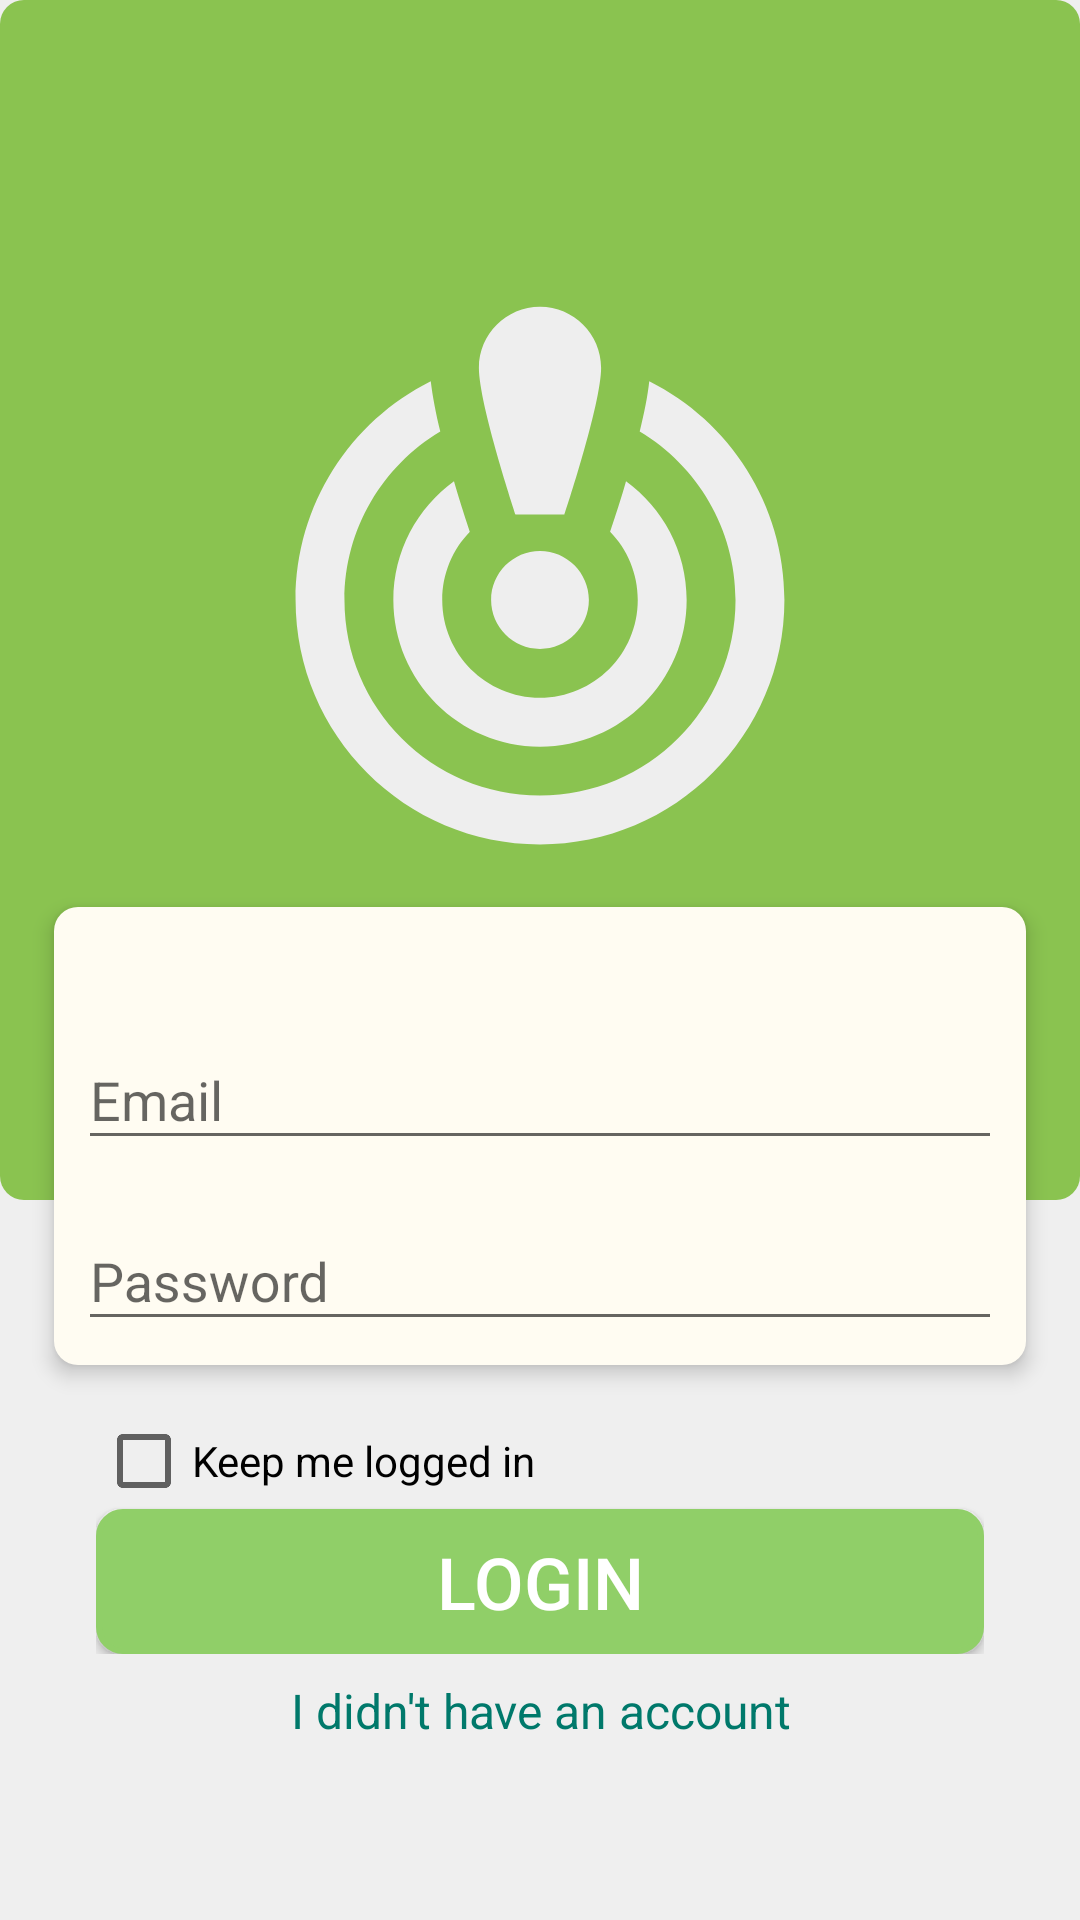

Layout XML and referenced resources for this Android screen:
<!-- AndroidManifest.xml: activity theme AppTheme.NoActionBar -->
<!-- res/layout/activity_login.xml -->
<?xml version="1.0" encoding="utf-8"?>
<androidx.constraintlayout.widget.ConstraintLayout
    xmlns:android="http://schemas.android.com/apk/res/android"
    xmlns:app="http://schemas.android.com/apk/res-auto"
    xmlns:tools="http://schemas.android.com/tools"
    android:layout_width="match_parent"
    android:layout_height="match_parent"
    android:background="@color/mostly_white"
    tools:context=".ui.LoginActivity">

    <ImageView
        android:id="@+id/imageView"
        android:layout_width="match_parent"
        android:layout_height="400dp"
        android:background="@drawable/custom_rounded_border"
        android:backgroundTint="@color/colorPrimary"
        android:src="@drawable/ic_launcher_foreground"
        app:layout_constraintBottom_toBottomOf="parent"
        app:layout_constraintEnd_toEndOf="parent"
        app:layout_constraintStart_toStartOf="parent"
        app:layout_constraintTop_toTopOf="parent"
        app:layout_constraintVertical_bias="0.0"/>

    <LinearLayout
        android:id="@+id/linearLayout"
        android:layout_width="match_parent"
        android:layout_height="wrap_content"
        android:orientation="vertical"
        android:layout_margin="18dp"
        android:padding="8dp"
        android:elevation="4dp"
        android:background="@drawable/custom_rounded_border"
        android:backgroundTint="@color/papper_white"
        app:layout_constraintBottom_toBottomOf="parent"
        app:layout_constraintEnd_toEndOf="parent"
        app:layout_constraintStart_toStartOf="parent"
        app:layout_constraintTop_toTopOf="parent"
        app:layout_constraintVertical_bias="0.63">

        <com.google.android.material.textfield.TextInputLayout
            android:id="@+id/tfet_email"
            android:layout_width="match_parent"
            android:layout_height="wrap_content"
            android:layout_marginTop="24dp"
            android:inputType="textEmailAddress">

            <EditText
                android:id="@+id/et_email"
                android:layout_width="match_parent"
                android:layout_height="wrap_content"
                android:hint="@string/ui_en_tx0001"
                android:text="" />
        </com.google.android.material.textfield.TextInputLayout>

        <com.google.android.material.textfield.TextInputLayout
            android:id="@+id/tfet_password"
            android:layout_width="match_parent"
            android:layout_height="wrap_content"
            android:layout_marginTop="8dp"
            android:inputType="textPassword">

            <EditText
                android:id="@+id/et_password"
                android:layout_width="match_parent"
                android:layout_height="wrap_content"
                android:hint="@string/ui_en_tx0002"
                android:text="" />
        </com.google.android.material.textfield.TextInputLayout>

    </LinearLayout>

    <LinearLayout
        android:id="@+id/ly_login_button"
        android:layout_width="match_parent"
        android:layout_height="wrap_content"
        android:layout_marginStart="32dp"
        android:layout_marginEnd="32dp"
        android:orientation="vertical"
        android:layout_marginTop="16dp"
        app:layout_constraintEnd_toEndOf="parent"
        app:layout_constraintStart_toStartOf="parent"
        app:layout_constraintTop_toBottomOf="@+id/linearLayout">

        <CheckBox
            android:id="@+id/chkbx_login_keep_me_logged_in"
            android:layout_width="match_parent"
            android:layout_height="wrap_content"
            android:text="Keep me logged in"
            app:layout_constraintBottom_toBottomOf="@+id/linearLayout"
            app:layout_constraintEnd_toEndOf="@+id/bt_login"
            app:layout_constraintStart_toStartOf="@+id/bt_login" />
        <Button
            android:id="@+id/bt_login"
            android:layout_width="match_parent"
            android:layout_height="wrap_content"
            android:background="@drawable/custom_rounded_border_2"
            android:foreground="?attr/selectableItemBackgroundBorderless"
            android:backgroundTint="@color/colorAccent"
            android:text="@string/ui_en_tx0003"
            android:textColor="@color/white"
            android:textSize="24sp" />
    </LinearLayout>
    <TextView
        android:id="@+id/tvbt_signup"
        android:layout_width="0dp"
        android:layout_height="wrap_content"
        android:gravity="center"
        android:text="@string/ui_en_tx0004"
        android:textColor="@color/teal_700"
        android:layout_marginTop="8dp"
        android:textSize="16sp"
        android:foreground="?attr/selectableItemBackground"
        app:layout_constraintEnd_toEndOf="@+id/ly_login_button"
        app:layout_constraintStart_toStartOf="@+id/ly_login_button"
        app:layout_constraintTop_toBottomOf="@+id/ly_login_button" />


</androidx.constraintlayout.widget.ConstraintLayout>
<!-- resources referenced by this layout -->
<resources>
  <color name="colorAccent">#90CF68</color>
  <color name="colorPrimary">#8AC350</color>
  <color name="mostly_white">#EFEFEF</color>
  <color name="papper_white">#FFFCF2</color>
  <color name="teal_700">#00796B</color>
  <color name="white">#FFFFFF</color>
  <!-- drawable custom_rounded_border (drawable) -->
  <?xml version="1.0" encoding="UTF-8"?>
  <shape xmlns:android="http://schemas.android.com/apk/res/android" android:shape="rectangle">
      <corners android:radius="8dp"/>
      <padding android:left="8dp" android:right="8dp" android:top="8dp" android:bottom="8dp"/>
      <solid android:color="@color/white"/>
  </shape>
  <!-- drawable custom_rounded_border_2 (drawable) -->
  <?xml version="1.0" encoding="UTF-8"?>
  <shape xmlns:android="http://schemas.android.com/apk/res/android" android:shape="rectangle">
      <corners android:radius="8dp"/>
      <padding android:left="8dp" android:right="8dp" android:top="8dp" android:bottom="8dp"/>
      <solid android:color="@color/white"/>
      <stroke android:color="@color/nearly_white"
          android:width="2dp"/>
  </shape>
  <!-- drawable ic_launcher_foreground (drawable) -->
  <vector xmlns:android="http://schemas.android.com/apk/res/android"
      android:width="108dp"
      android:height="108dp"
      android:viewportWidth="108"
      android:viewportHeight="108"
      android:tint="#EEEEEE">
    <group android:scaleX="2.5578"
        android:scaleY="2.5578"
        android:translateX="23.3064"
        android:translateY="23.3064">
      <path
          android:fillColor="@android:color/white"
          android:pathData="M14.5,2.5c0,1.5 -1.5,6 -1.5,6h-2c0,0 -1.5,-4.5 -1.5,-6C9.5,1.12 10.62,0 12,0S14.5,1.12 14.5,2.5zM12,10c-1.1,0 -2,0.9 -2,2s0.9,2 2,2s2,-0.9 2,-2S13.1,10 12,10zM16.08,5.11c0.18,-0.75 0.33,-1.47 0.39,-2.06C19.75,4.69 22,8.08 22,12c0,5.52 -4.48,10 -10,10S2,17.52 2,12c0,-3.92 2.25,-7.31 5.53,-8.95C7.6,3.64 7.74,4.37 7.92,5.11C5.58,6.51 4,9.07 4,12c0,4.42 3.58,8 8,8s8,-3.58 8,-8C20,9.07 18.42,6.51 16.08,5.11zM18,12c0,3.31 -2.69,6 -6,6s-6,-2.69 -6,-6c0,-2 0.98,-3.77 2.48,-4.86c0.23,0.81 0.65,2.07 0.65,2.07C8.43,9.93 8,10.92 8,12c0,2.21 1.79,4 4,4s4,-1.79 4,-4c0,-1.08 -0.43,-2.07 -1.13,-2.79c0,0 0.41,-1.22 0.65,-2.07C17.02,8.23 18,10 18,12z"/>
    </group>
  </vector>
  <string name="ui_en_tx0001">Email</string>
  <string name="ui_en_tx0002">Password</string>
  <string name="ui_en_tx0003">Login</string>
  <string name="ui_en_tx0004">I didn\'t have an account</string>
  <style name="AppTheme.NoActionBar">
          <item name="windowActionBar">false</item>
          <item name="windowNoTitle">true</item>
      </style>
  <color name="nearly_white">#c4c4c4</color>
</resources>
